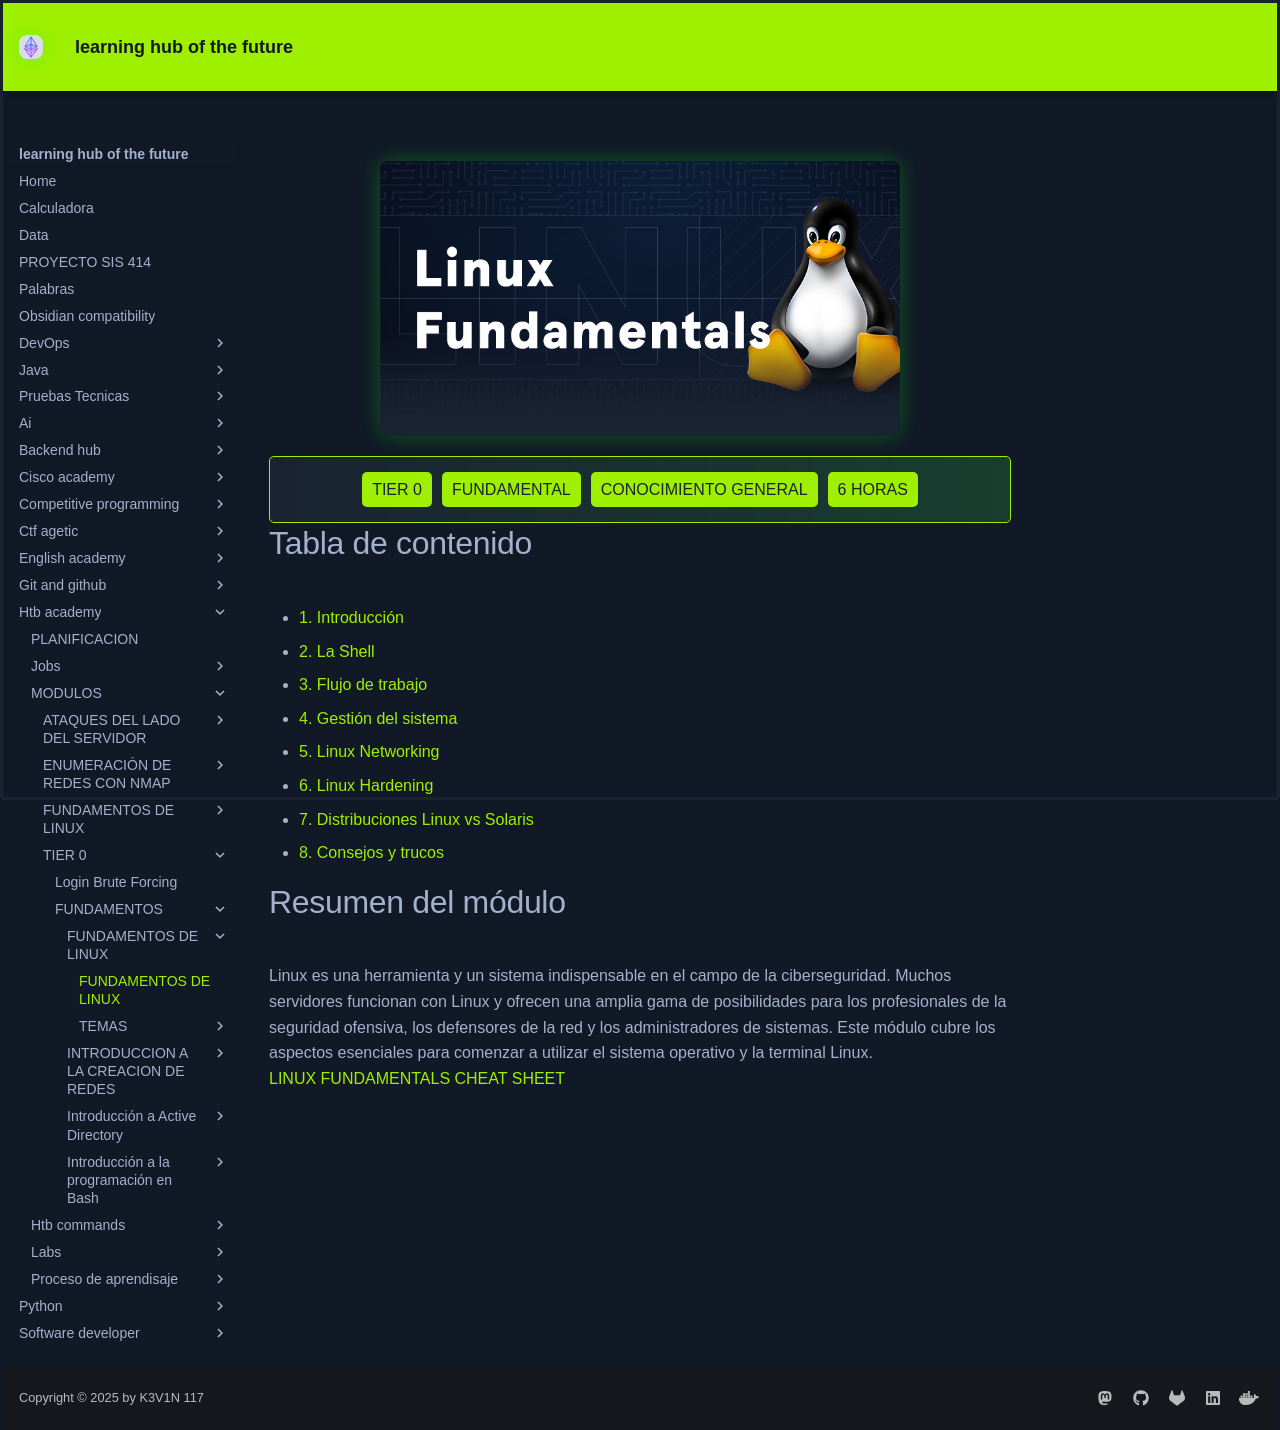

repository: KEVIN-117/learning-docs · page: htb-academy/MODULOS/TIER 0/FUNDAMENTOS/FUNDAMENTOS DE LINUX/FUNDAMENTOS DE LINUX/index.html · generator: mkdocs

![[docs/htb-academy/MODULOS/TIER 0/FUNDAMENTOS/FUNDAMENTOS DE LINUX/ANEXOS/fundamentos-de-linux.png]]


<div class="header"><p class="tag">TIER 0</p><p class="tag">FUNDAMENTAL</p><p class="tag">CONOCIMIENTO GENERAL</p><p class="tag">6 HORAS</p></div>

# Tabla de contenido
- [[docs/htb-academy/MODULOS/TIER 0/FUNDAMENTOS/FUNDAMENTOS DE LINUX/TEMAS/1. Introducción]]
- [[docs/htb-academy/MODULOS/TIER 0/FUNDAMENTOS/FUNDAMENTOS DE LINUX/TEMAS/2. La Shell]]
- [[docs/htb-academy/MODULOS/TIER 0/FUNDAMENTOS/FUNDAMENTOS DE LINUX/TEMAS/3. Flujo de trabajo]]
- [[docs/htb-academy/MODULOS/TIER 0/FUNDAMENTOS/FUNDAMENTOS DE LINUX/TEMAS/4. Gestión del sistema]]
- [[docs/htb-academy/MODULOS/TIER 0/FUNDAMENTOS/FUNDAMENTOS DE LINUX/TEMAS/5. Linux Networking]]
- [[docs/htb-academy/MODULOS/TIER 0/FUNDAMENTOS/FUNDAMENTOS DE LINUX/TEMAS/6. Linux Hardening]]
- [[docs/htb-academy/MODULOS/TIER 0/FUNDAMENTOS/FUNDAMENTOS DE LINUX/TEMAS/7. Distribuciones Linux vs Solaris]]
- [[docs/htb-academy/MODULOS/TIER 0/FUNDAMENTOS/FUNDAMENTOS DE LINUX/TEMAS/8. Consejos y trucos]]


# Resumen del módulo
Linux es una herramienta y un sistema indispensable en el campo de la ciberseguridad. Muchos servidores funcionan con Linux y ofrecen una amplia gama de posibilidades para los profesionales de la seguridad ofensiva, los defensores de la red y los administradores de sistemas. Este módulo cubre los aspectos esenciales para comenzar a utilizar el sistema operativo y la terminal Linux.

[[docs/htb-academy/MODULOS/TIER 0/FUNDAMENTOS/FUNDAMENTOS DE LINUX/ANEXOS/Linux_Fundamentals_Module_Cheat_Sheet.pdf]]
